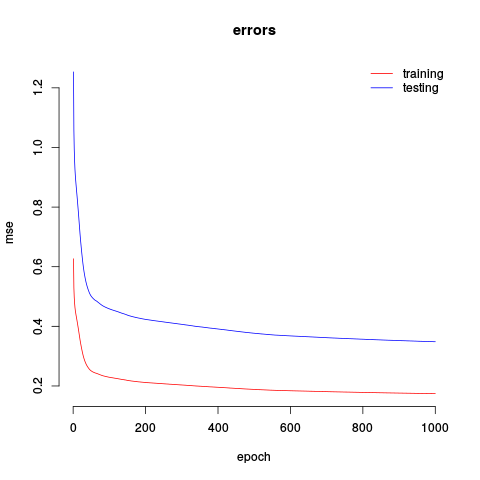

The file beside this chart, header and first rows:
0.73305, 1.46610
0.5716, 1.143
0.5236, 1.047
0.4943, 0.9886
0.4755, 0.9511
0.4621, 0.9243
0.4516, 0.9032
0.442, 0.884
0.4333, 0.8666
0.4249, 0.8498
0.4164, 0.8328
0.4079, 0.8158
0.3991, 0.7983
0.3904, 0.7809
0.3817, 0.7633
0.373, 0.746
0.3641, 0.7283
0.3554, 0.7108
0.3468, 0.6935
0.3387, 0.6775
0.3311, 0.6622
0.324, 0.6479
0.3172, 0.6343
0.3108, 0.6215
0.3048, 0.6097
0.2993, 0.5987
0.2943, 0.5887
0.2898, 0.5796
0.2857, 0.5714
0.2819, 0.5638
0.2785, 0.5571
0.2756, 0.5511
0.2729, 0.5458
0.2705, 0.5409
0.2683, 0.5366
0.2664, 0.5327
0.2646, 0.5293
0.2631, 0.5261
0.2616, 0.5233
0.2603, 0.5207
0.2592, 0.5183
0.2581, 0.5161
0.257, 0.514
0.256, 0.512
0.2551, 0.5103
0.2543, 0.5087
0.2536, 0.5071
0.2528, 0.5056
0.2521, 0.5042
0.2515, 0.503
0.2509, 0.5019
0.2505, 0.5009
0.25, 0.5
0.2496, 0.4992
0.2492, 0.4983
0.2487, 0.4975
0.2483, 0.4967
0.248, 0.4959
0.2476, 0.4952
0.2473, 0.4945
0.2469, 0.4939
... 939 more rows
